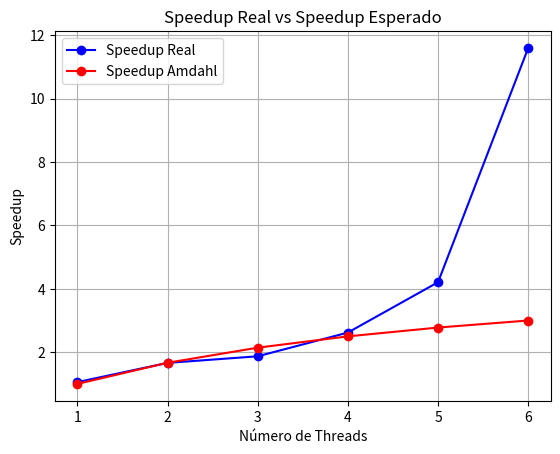

The matplotlib source for this figure:
import matplotlib.pyplot as plt

# Resultados das execuções para 10.000 vértices (sequencial)
execucoes_sequencial = [
    50.40,
    49.40,
    49.40,
    48.60,
    49.00,
    49.00,
    48.80,
    50.40,
    50.40,
    48.60
]

# Resultados das execuções para 10.000 vértices (1 thread)
execucoes_1_thread = [
    64.60,
    45.60,
    54.60,
    43.80,
    51.60,
    42.40,
    45.00,
    42.80,
    41.80,
    35.40
]

# Resultados das execuções para 10.000 vértices (2 threads)
execucoes_2_threads = [
    18.20,
    18.60,
    33.40,
    32.60,
    62.00,
    22.20,
    35.00,
    21.60,
    25.40,
    28.00
]

# Resultados das execuções para 10.000 vértices (3 threads)
execucoes_3_threads = [
    14.60,
    17.40,
    26.80,
    16.60,
    14.40,
    28.40,
    74.80,
    32.00,
    20.00,
    19.00
]

# Resultados das execuções para 10.000 vértices (4 threads)
execucoes_4_threads = [
    9.80,
    25.20,
    27.20,
    13.40,
    14.40,
    16.60,
    23.80,
    16.80,
    15.40,
    26.00
]

# Resultados das execuções para 10.000 vértices (5 threads)
execucoes_5_threads = [
    9.00,
    13.00,
    9.00,
    8.60,
    26.60,
    9.80,
    8.20,
    7.80,
    9.40,
    16.00
]

# Resultados das execuções para 10.000 vértices (6 threads)
execucoes_6_threads = [
    4.00,
    4.60,
    4.00,
    4.00,
    4.20,
    5.00,
    4.00,
    4.40,
    4.40,
    4.00
]


# Função para calcular a média
def calcular_media(execucoes):
    return sum(execucoes) / len(execucoes)

# Função para calcular a fração de tempo sequencial f usando a Lei de Amdahl
def calcular_fracao_sequencial(speedup, num_threads):
    return (1 / speedup - 1 / num_threads) / (1 - 1 / num_threads)

# Função para calcular o speedup esperado com base na Lei de Amdahl
def calcular_speedup_amdahl(num_threads):
    return 1 / ((1 - 0.8) + (0.8 / num_threads))

# Cálculo das médias
media_sequencial = calcular_media(execucoes_sequencial)
media_1_thread = calcular_media(execucoes_1_thread)
media_2_threads = calcular_media(execucoes_2_threads)
media_3_threads = calcular_media(execucoes_3_threads)
media_4_threads = calcular_media(execucoes_4_threads)
media_5_threads = calcular_media(execucoes_5_threads)
media_6_threads = calcular_media(execucoes_6_threads)

# Cálculo dos speedups reais
speedup_1_thread = media_sequencial / media_1_thread
speedup_2_threads = media_sequencial / media_2_threads
speedup_3_threads = media_sequencial / media_3_threads
speedup_4_threads = media_sequencial / media_4_threads
speedup_5_threads = media_sequencial / media_5_threads
speedup_6_threads = media_sequencial / media_6_threads

# Cálculo dos speedups esperados
speedup_1_thread_esperado = calcular_speedup_amdahl(1)
speedup_2_threads_esperado = calcular_speedup_amdahl(2)
speedup_3_threads_esperado = calcular_speedup_amdahl(3)
speedup_4_threads_esperado = calcular_speedup_amdahl(4)
speedup_5_threads_esperado = calcular_speedup_amdahl(5)
speedup_6_threads_esperado = calcular_speedup_amdahl(6)

# Cálculo da fração de tempo sequencial para cada número de threads
fracao_sequencial_1_thread = 1
fracao_sequencial_2_threads = calcular_fracao_sequencial(speedup_2_threads, 2)
fracao_sequencial_3_threads = calcular_fracao_sequencial(speedup_3_threads, 3)
fracao_sequencial_4_threads = calcular_fracao_sequencial(speedup_4_threads, 4)
fracao_sequencial_5_threads = calcular_fracao_sequencial(speedup_5_threads, 5)
fracao_sequencial_6_threads = calcular_fracao_sequencial(speedup_6_threads, 6)

print(f"\nSpeedup com 1 thread: {speedup_1_thread:.2f}")
print(f"Speedup com 2 threads: {speedup_2_threads:.2f}")
print(f"Speedup com 3 threads: {speedup_3_threads:.2f}")
print(f"Speedup com 4 threads: {speedup_4_threads:.2f}")
print(f"Speedup com 5 threads: {speedup_5_threads:.2f}")
print(f"Speedup com 6 threads: {speedup_6_threads:.2f}")

print(f"\nSpeedup esperado com 1 thread: {speedup_1_thread_esperado:.2f}")
print(f"Speedup esperado com 2 threads: {speedup_2_threads_esperado:.2f}")
print(f"Speedup esperado com 3 threads: {speedup_3_threads_esperado:.2f}")
print(f"Speedup esperado com 4 threads: {speedup_4_threads_esperado:.2f}")
print(f"Speedup esperado com 5 threads: {speedup_5_threads_esperado:.2f}")
print(f"Speedup esperado com 6 threads: {speedup_6_threads_esperado:.2f}")

print(f"\nFração de tempo sequencial com 1 thread: {fracao_sequencial_1_thread:.4f}")
print(f"Fração de tempo sequencial com 2 threads: {fracao_sequencial_2_threads:.4f}")
print(f"Fração de tempo sequencial com 3 threads: {fracao_sequencial_3_threads:.4f}")
print(f"Fração de tempo sequencial com 4 threads: {fracao_sequencial_4_threads:.4f}")
print(f"Fração de tempo sequencial com 5 threads: {fracao_sequencial_5_threads:.4f}")
print(f"Fração de tempo sequencial com 6 threads: {fracao_sequencial_6_threads:.4f}")

# Plotando um gráfico de barras com os speedups reais e esperados
num_threads = [1, 2, 3, 4, 5, 6]
speedups_reais = [
    speedup_1_thread,
    speedup_2_threads,
    speedup_3_threads,
    speedup_4_threads,
    speedup_5_threads,
    speedup_6_threads,
]
speedups_esperados = [
    speedup_1_thread_esperado,
    speedup_2_threads_esperado,
    speedup_3_threads_esperado,
    speedup_4_threads_esperado,
    speedup_5_threads_esperado,
    speedup_6_threads_esperado,
]

plt.plot(num_threads, speedups_reais, label='Speedup Real', color='blue', marker='o')
plt.plot(num_threads, speedups_esperados, label='Speedup Amdahl', color='red', marker='o')
plt.xlabel('Número de Threads')
plt.ylabel('Speedup')
plt.title('Speedup Real vs Speedup Esperado')
plt.legend()
plt.grid(True)
plt.show()